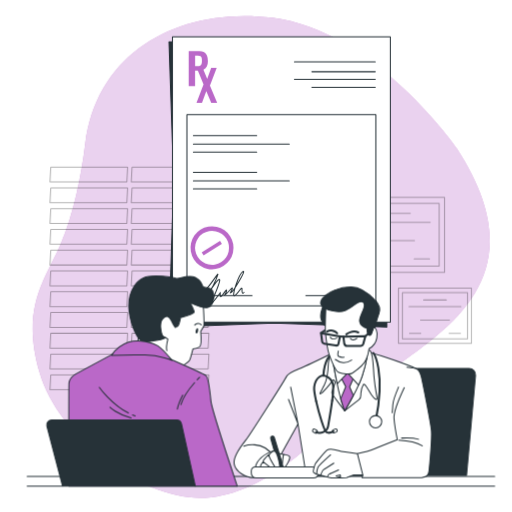
t = 0.00 s
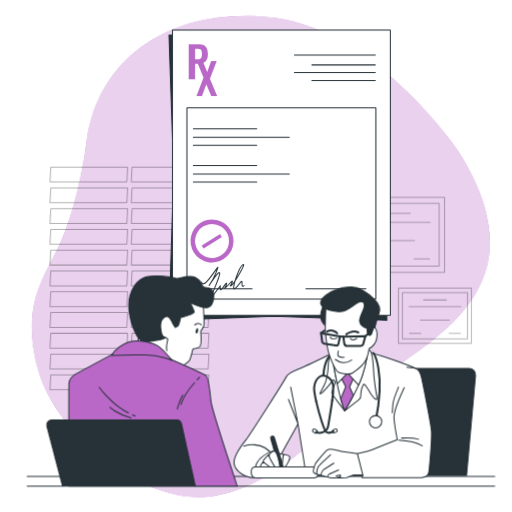
t = 2.00 s
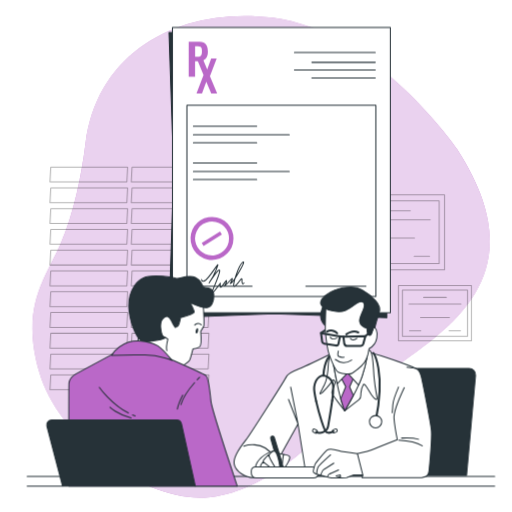
t = 2.75 s
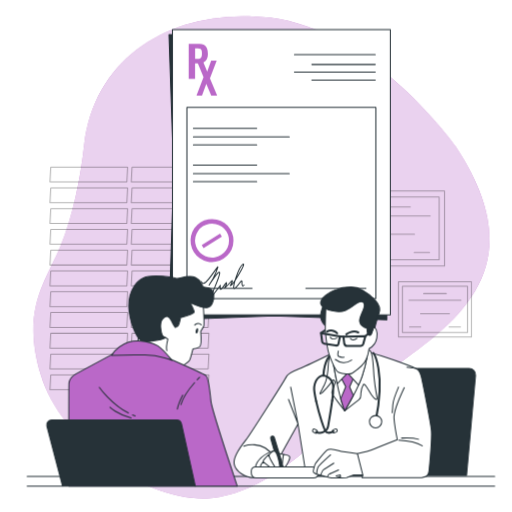
t = 3.88 s
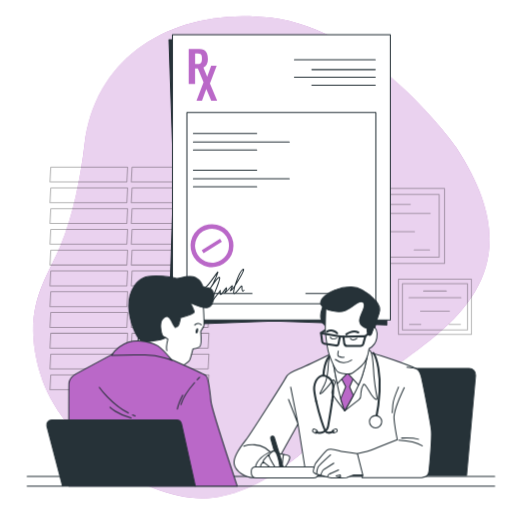
t = 5.38 s
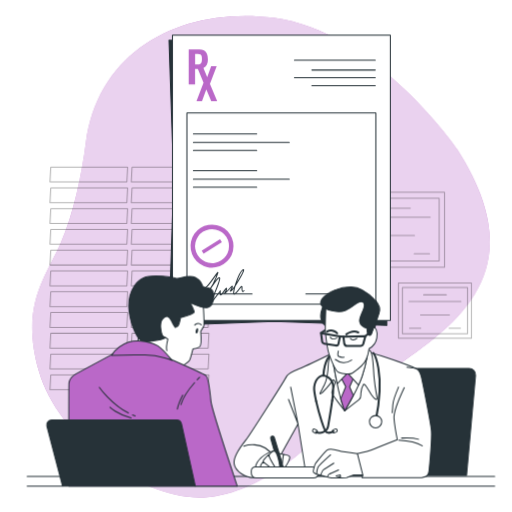
t = 6.50 s

The animated SVG that drew these frames (rendered in a browser with its animation timeline set to each time). Animation: 2 CSS @keyframes rules; one cycle of 8.00 s, repeats indefinitely.

<svg class="animated" id="freepik_stories-medical-prescription" xmlns="http://www.w3.org/2000/svg" viewBox="0 0 500 500" version="1.1" xmlns:xlink="http://www.w3.org/1999/xlink" xmlns:svgjs="http://svgjs.com/svgjs"><style>svg#freepik_stories-medical-prescription:not(.animated) .animable {opacity: 0;}svg#freepik_stories-medical-prescription.animated #freepik--background-simple--inject-44 {animation: 6s Infinite  linear wind;animation-delay: 0s;}svg#freepik_stories-medical-prescription.animated #freepik--Diplomas--inject-44 {animation: 6s Infinite  linear floating;animation-delay: 2s;}svg#freepik_stories-medical-prescription.animated #freepik--Document--inject-44 {animation: 6s Infinite  linear floating;animation-delay: 0s;}            @keyframes wind {                0% {                    transform: rotate( 0deg );                }                25% {                    transform: rotate( 1deg );                }                75% {                    transform: rotate( -1deg );                }            }                    @keyframes floating {                0% {                    opacity: 1;                    transform: translateY(0px);                }                50% {                    transform: translateY(-10px);                }                100% {                    opacity: 1;                    transform: translateY(0px);                }            }        </style><g id="freepik--background-simple--inject-44" class="animable" style="transform-origin: 255.072px 250.894px;"><path d="M446.33,145.29s-80.4-115.75-180.78-128C176.94,6.41,94.69,48.79,83.24,140.35,79.16,173,71.9,209.07,59,238.83,44.53,272.21,19.84,300,38.75,364.17s98.77,122.12,156.82,122,112.58-52.89,157.57-100.88S541.4,292.17,446.33,145.29Z" style="fill: rgb(186, 104, 200); transform-origin: 255.072px 250.894px;" id="ellf2d6cegpf" class="animable"></path><g id="el1n3kzv18u22"><path d="M446.33,145.29s-80.4-115.75-180.78-128C176.94,6.41,94.69,48.79,83.24,140.35,79.16,173,71.9,209.07,59,238.83,44.53,272.21,19.84,300,38.75,364.17s98.77,122.12,156.82,122,112.58-52.89,157.57-100.88S541.4,292.17,446.33,145.29Z" style="fill: rgb(255, 255, 255); opacity: 0.7; transform-origin: 255.072px 250.894px;" class="animable"></path></g></g><g id="freepik--Window--inject-44" class="animable" style="transform-origin: 126.415px 271.84px;"><g id="elpktk0ps79vi"><g style="opacity: 0.3; transform-origin: 126.415px 271.84px;" class="animable"><polygon points="123.88 177.63 48.81 177.63 49.57 163.14 124.64 163.14 123.88 177.63" style="fill: none; stroke: rgb(0, 0, 0); stroke-linecap: round; stroke-linejoin: round; transform-origin: 86.725px 170.385px;" id="elcqt4u03nn6o" class="animable"></polygon><polygon points="123.88 197.92 48.81 197.92 49.57 183.43 124.64 183.43 123.88 197.92" style="fill: none; stroke: rgb(0, 0, 0); stroke-linecap: round; stroke-linejoin: round; transform-origin: 86.725px 190.675px;" id="el0no2dq3e1oo" class="animable"></polygon><polygon points="123.88 218.21 48.81 218.21 49.57 203.72 124.64 203.72 123.88 218.21" style="fill: none; stroke: rgb(0, 0, 0); stroke-linecap: round; stroke-linejoin: round; transform-origin: 86.725px 210.965px;" id="eljo1fj1ewbdq" class="animable"></polygon><polygon points="123.88 238.5 48.81 238.5 49.57 224.01 124.64 224.01 123.88 238.5" style="fill: none; stroke: rgb(0, 0, 0); stroke-linecap: round; stroke-linejoin: round; transform-origin: 86.725px 231.255px;" id="elbw4rzh8357" class="animable"></polygon><polygon points="123.88 258.8 48.81 258.8 49.57 244.3 124.64 244.3 123.88 258.8" style="fill: none; stroke: rgb(0, 0, 0); stroke-linecap: round; stroke-linejoin: round; transform-origin: 86.725px 251.55px;" id="elten3222pdo8" class="animable"></polygon><polygon points="123.88 279.09 48.81 279.09 49.57 264.59 124.64 264.59 123.88 279.09" style="fill: none; stroke: rgb(0, 0, 0); stroke-linecap: round; stroke-linejoin: round; transform-origin: 86.725px 271.84px;" id="eloxkx9eh0t59" class="animable"></polygon><polygon points="123.88 299.38 48.81 299.38 49.57 284.88 124.64 284.88 123.88 299.38" style="fill: none; stroke: rgb(0, 0, 0); stroke-linecap: round; stroke-linejoin: round; transform-origin: 86.725px 292.13px;" id="elwxuhhse4c1" class="animable"></polygon><polygon points="123.88 319.67 48.81 319.67 49.57 305.17 124.64 305.17 123.88 319.67" style="fill: none; stroke: rgb(0, 0, 0); stroke-linecap: round; stroke-linejoin: round; transform-origin: 86.725px 312.42px;" id="elgrlfxdzx4hf" class="animable"></polygon><polygon points="123.88 339.96 48.81 339.96 49.57 325.46 124.64 325.46 123.88 339.96" style="fill: none; stroke: rgb(0, 0, 0); stroke-linecap: round; stroke-linejoin: round; transform-origin: 86.725px 332.71px;" id="eltgmllxyio3n" class="animable"></polygon><polygon points="123.88 360.25 48.81 360.25 49.57 345.75 124.64 345.75 123.88 360.25" style="fill: none; stroke: rgb(0, 0, 0); stroke-linecap: round; stroke-linejoin: round; transform-origin: 86.725px 353px;" id="el0s87sf5r14j" class="animable"></polygon><polygon points="123.88 380.54 48.81 380.54 49.57 366.05 124.64 366.05 123.88 380.54" style="fill: none; stroke: rgb(0, 0, 0); stroke-linecap: round; stroke-linejoin: round; transform-origin: 86.725px 373.295px;" id="el2ulhpw3z4bk" class="animable"></polygon><polygon points="203.26 177.63 128.19 177.63 128.95 163.14 204.02 163.14 203.26 177.63" style="fill: none; stroke: rgb(0, 0, 0); stroke-linecap: round; stroke-linejoin: round; transform-origin: 166.105px 170.385px;" id="eljitunztnpy9" class="animable"></polygon><polygon points="203.26 197.92 128.19 197.92 128.95 183.43 204.02 183.43 203.26 197.92" style="fill: none; stroke: rgb(0, 0, 0); stroke-linecap: round; stroke-linejoin: round; transform-origin: 166.105px 190.675px;" id="els5yt0fi547m" class="animable"></polygon><polygon points="203.26 218.21 128.19 218.21 128.95 203.72 204.02 203.72 203.26 218.21" style="fill: none; stroke: rgb(0, 0, 0); stroke-linecap: round; stroke-linejoin: round; transform-origin: 166.105px 210.965px;" id="el2h9pybtbi0v" class="animable"></polygon><polygon points="203.26 238.5 128.19 238.5 128.95 224.01 204.02 224.01 203.26 238.5" style="fill: none; stroke: rgb(0, 0, 0); stroke-linecap: round; stroke-linejoin: round; transform-origin: 166.105px 231.255px;" id="ele8lk0zrfd3m" class="animable"></polygon><polygon points="203.26 258.8 128.19 258.8 128.95 244.3 204.02 244.3 203.26 258.8" style="fill: none; stroke: rgb(0, 0, 0); stroke-linecap: round; stroke-linejoin: round; transform-origin: 166.105px 251.55px;" id="el0yu9ezv80sg" class="animable"></polygon><polygon points="203.26 279.09 128.19 279.09 128.95 264.59 204.02 264.59 203.26 279.09" style="fill: none; stroke: rgb(0, 0, 0); stroke-linecap: round; stroke-linejoin: round; transform-origin: 166.105px 271.84px;" id="elotbl5qnlwnl" class="animable"></polygon><polygon points="203.26 299.38 128.19 299.38 128.95 284.88 204.02 284.88 203.26 299.38" style="fill: none; stroke: rgb(0, 0, 0); stroke-linecap: round; stroke-linejoin: round; transform-origin: 166.105px 292.13px;" id="eluooh0ym09ll" class="animable"></polygon><polygon points="203.26 319.67 128.19 319.67 128.95 305.17 204.02 305.17 203.26 319.67" style="fill: none; stroke: rgb(0, 0, 0); stroke-linecap: round; stroke-linejoin: round; transform-origin: 166.105px 312.42px;" id="elpcgtjwtq1o" class="animable"></polygon><polygon points="203.26 339.96 128.19 339.96 128.95 325.46 204.02 325.46 203.26 339.96" style="fill: none; stroke: rgb(0, 0, 0); stroke-linecap: round; stroke-linejoin: round; transform-origin: 166.105px 332.71px;" id="elmfrjpzrr91l" class="animable"></polygon><polygon points="203.26 360.25 128.19 360.25 128.95 345.75 204.02 345.75 203.26 360.25" style="fill: none; stroke: rgb(0, 0, 0); stroke-linecap: round; stroke-linejoin: round; transform-origin: 166.105px 353px;" id="el67rupa2om9p" class="animable"></polygon><polygon points="203.26 380.54 128.19 380.54 128.95 366.05 204.02 366.05 203.26 380.54" style="fill: none; stroke: rgb(0, 0, 0); stroke-linecap: round; stroke-linejoin: round; transform-origin: 166.105px 373.295px;" id="eluiwgkujuyg" class="animable"></polygon></g></g></g><g id="freepik--Diplomas--inject-44" class="animable" style="transform-origin: 398.795px 263.995px;"><g id="elofx5vicyslf"><g style="opacity: 0.3; transform-origin: 385.64px 229.285px;" class="animable"><rect x="337.19" y="192.63" width="96.9" height="73.31" style="fill: none; stroke: rgb(0, 0, 0); stroke-linecap: round; stroke-linejoin: round; transform-origin: 385.64px 229.285px;" id="el66veujr1swv" class="animable"></rect><rect x="342.44" y="198.69" width="86.38" height="61.2" style="fill: none; stroke: rgb(0, 0, 0); stroke-linecap: round; stroke-linejoin: round; transform-origin: 385.63px 229.29px;" id="el0typwielhpt" class="animable"></rect><line x1="370.61" y1="208.33" x2="400.66" y2="208.33" style="fill: none; stroke: rgb(0, 0, 0); stroke-linecap: round; stroke-linejoin: round; transform-origin: 385.635px 208.33px;" id="el59k3aitqr39" class="animable"></line><line x1="351.15" y1="217.21" x2="420.12" y2="217.21" style="fill: none; stroke: rgb(0, 0, 0); stroke-linecap: round; stroke-linejoin: round; transform-origin: 385.635px 217.21px;" id="elm7env47m6y" class="animable"></line><line x1="366.52" y1="234.96" x2="404.75" y2="234.96" style="fill: none; stroke: rgb(0, 0, 0); stroke-linecap: round; stroke-linejoin: round; transform-origin: 385.635px 234.96px;" id="el3tt3kdqcqfl" class="animable"></line><line x1="351.83" y1="252.72" x2="366.86" y2="252.72" style="fill: none; stroke: rgb(0, 0, 0); stroke-linecap: round; stroke-linejoin: round; transform-origin: 359.345px 252.72px;" id="elocgbrrnh8da" class="animable"></line><line x1="404.41" y1="252.72" x2="419.43" y2="252.72" style="fill: none; stroke: rgb(0, 0, 0); stroke-linecap: round; stroke-linejoin: round; transform-origin: 411.92px 252.72px;" id="elcndw1d1dpxe" class="animable"></line></g></g><g id="ely4l4nyge47n"><g style="opacity: 0.3; transform-origin: 424.74px 308.38px;" class="animable"><rect x="389.08" y="281.4" width="71.32" height="53.96" style="fill: none; stroke: rgb(0, 0, 0); stroke-linecap: round; stroke-linejoin: round; transform-origin: 424.74px 308.38px;" id="elpxdnyn60vzs" class="animable"></rect><rect x="392.95" y="285.86" width="63.58" height="45.05" style="fill: none; stroke: rgb(0, 0, 0); stroke-linecap: round; stroke-linejoin: round; transform-origin: 424.74px 308.385px;" id="elecwl0cwg1el" class="animable"></rect><line x1="413.69" y1="292.96" x2="435.8" y2="292.96" style="fill: none; stroke: rgb(0, 0, 0); stroke-linecap: round; stroke-linejoin: round; transform-origin: 424.745px 292.96px;" id="elnq2o484j8ep" class="animable"></line><line x1="399.36" y1="299.49" x2="450.13" y2="299.49" style="fill: none; stroke: rgb(0, 0, 0); stroke-linecap: round; stroke-linejoin: round; transform-origin: 424.745px 299.49px;" id="eli4a6x6zfew" class="animable"></line><line x1="410.67" y1="312.56" x2="438.82" y2="312.56" style="fill: none; stroke: rgb(0, 0, 0); stroke-linecap: round; stroke-linejoin: round; transform-origin: 424.745px 312.56px;" id="elwq5zpk5ilsj" class="animable"></line><line x1="399.86" y1="325.63" x2="410.92" y2="325.63" style="fill: none; stroke: rgb(0, 0, 0); stroke-linecap: round; stroke-linejoin: round; transform-origin: 405.39px 325.63px;" id="el78awd2icz3q" class="animable"></line><line x1="438.56" y1="325.63" x2="449.62" y2="325.63" style="fill: none; stroke: rgb(0, 0, 0); stroke-linecap: round; stroke-linejoin: round; transform-origin: 444.09px 325.63px;" id="el2435w11lj66" class="animable"></line></g></g></g><g id="freepik--Document--inject-44" class="animable" style="transform-origin: 273.1px 177.67px;"><path d="M377.78,319.36l-103.53-3.6q-6.4-.22-12.8,0L165,319.36l4.28-135.42q.24-7.69,0-15.4L165,40.76H377.78Z" style="fill: rgb(38, 50, 56); stroke: rgb(38, 50, 56); stroke-linecap: round; stroke-linejoin: round; transform-origin: 271.39px 180.06px;" id="elfq4cj9ayonr" class="animable"></path><rect x="168.42" y="35.98" width="212.78" height="278.6" style="fill: rgb(255, 255, 255); stroke: rgb(38, 50, 56); stroke-linecap: round; stroke-linejoin: round; transform-origin: 274.81px 175.28px;" id="el301u16pewp3" class="animable"></rect><rect x="182.56" y="111.91" width="184.49" height="186.76" style="fill: rgb(255, 255, 255); stroke: rgb(38, 50, 56); stroke-linecap: round; stroke-linejoin: round; transform-origin: 274.805px 205.29px;" id="elrcfv4nounf8" class="animable"></rect><path d="M184.29,84V49.85h10a9.68,9.68,0,0,1,5,1.14,6.78,6.78,0,0,1,2.83,3.31,13.65,13.65,0,0,1,.9,5.25,11,11,0,0,1-1.14,5.37,6.77,6.77,0,0,1-3.18,3,11.56,11.56,0,0,1-4.83.93h-3.37V84Zm6.24-19.56h2.36a5.91,5.91,0,0,0,2.64-.49,2.54,2.54,0,0,0,1.3-1.56,9.39,9.39,0,0,0,.36-2.89,13.69,13.69,0,0,0-.27-3,2.62,2.62,0,0,0-1.18-1.71,5.75,5.75,0,0,0-2.85-.55h-2.36Z" style="fill: rgb(186, 104, 200); transform-origin: 193.66px 66.9203px;" id="el98xl6bg99ws" class="animable"></path><path d="M191.88,100.47l6.87-18.12-6.66-16h5.82l4.42,10.58,3.88-10.58h5.4L205,83.53l7.08,16.94H206.3L201.45,89l-4.22,11.46Z" style="fill: rgb(186, 104, 200); transform-origin: 201.98px 83.41px;" id="elrd3cl7t822" class="animable"></path><line x1="287.57" y1="60.38" x2="366.44" y2="60.38" style="fill: none; stroke: rgb(38, 50, 56); stroke-linecap: round; stroke-linejoin: round; transform-origin: 327.005px 60.38px;" id="elagxl4pgqwb" class="animable"></line><line x1="287.57" y1="77.4" x2="366.44" y2="77.4" style="fill: none; stroke: rgb(38, 50, 56); stroke-linecap: round; stroke-linejoin: round; transform-origin: 327.005px 77.4px;" id="elatieb91ji9" class="animable"></line><line x1="304.6" y1="70.03" x2="366.44" y2="70.03" style="fill: none; stroke: rgb(38, 50, 56); stroke-linecap: round; stroke-linejoin: round; transform-origin: 335.52px 70.03px;" id="elh45zyu2lim5" class="animable"></line><line x1="304.6" y1="85.35" x2="366.44" y2="85.35" style="fill: none; stroke: rgb(38, 50, 56); stroke-linecap: round; stroke-linejoin: round; transform-origin: 335.52px 85.35px;" id="el2vpl810ua99" class="animable"></line><line x1="188.84" y1="132.44" x2="250.69" y2="132.44" style="fill: none; stroke: rgb(38, 50, 56); stroke-linecap: round; stroke-linejoin: round; transform-origin: 219.765px 132.44px;" id="eluf4qq68024" class="animable"></line><line x1="188.84" y1="148.59" x2="250.69" y2="148.59" style="fill: none; stroke: rgb(38, 50, 56); stroke-linecap: round; stroke-linejoin: round; transform-origin: 219.765px 148.59px;" id="el4wgpbuizy24" class="animable"></line><line x1="188.84" y1="140.79" x2="282.47" y2="140.79" style="fill: none; stroke: rgb(38, 50, 56); stroke-linecap: round; stroke-linejoin: round; transform-origin: 235.655px 140.79px;" id="el8xyhkhkf3zs" class="animable"></line><line x1="188.84" y1="168.27" x2="250.69" y2="168.27" style="fill: none; stroke: rgb(38, 50, 56); stroke-linecap: round; stroke-linejoin: round; transform-origin: 219.765px 168.27px;" id="eltspvs9nhivl" class="animable"></line><line x1="188.84" y1="184.42" x2="250.69" y2="184.42" style="fill: none; stroke: rgb(38, 50, 56); stroke-linecap: round; stroke-linejoin: round; transform-origin: 219.765px 184.42px;" id="elm3gt8tvu6e" class="animable"></line><line x1="188.84" y1="176.62" x2="282.47" y2="176.62" style="fill: none; stroke: rgb(38, 50, 56); stroke-linecap: round; stroke-linejoin: round; transform-origin: 235.655px 176.62px;" id="el9vfrcz6kozn" class="animable"></line><line x1="187.52" y1="288.6" x2="246.15" y2="288.6" style="fill: none; stroke: rgb(38, 50, 56); stroke-linecap: round; stroke-linejoin: round; transform-origin: 216.835px 288.6px;" id="ely2w07l8necd" class="animable"></line><line x1="298.7" y1="288.6" x2="357.33" y2="288.6" style="fill: none; stroke: rgb(38, 50, 56); stroke-linecap: round; stroke-linejoin: round; transform-origin: 328.015px 288.6px;" id="elfg8w92shw7n" class="animable"></line><path d="M195.79,224.23a21,21,0,1,0,29,6.51A21,21,0,0,0,195.79,224.23ZM215.94,256a16.59,16.59,0,1,1,5.13-22.9A16.59,16.59,0,0,1,215.94,256Z" style="fill: rgb(186, 104, 200); transform-origin: 207.04px 241.962px;" id="elv2nmmh2sq" class="animable"></path><g id="elmk4apm7qizm"><rect x="196.24" y="240.54" width="21.17" height="3.41" style="fill: rgb(186, 104, 200); transform-origin: 206.825px 242.245px; transform: rotate(-32.36deg);" class="animable"></rect></g><path d="M196.91,282s.29,6.66,9-5.22,7.54-11,5.22-4.34a58.76,58.76,0,0,1-7,13s10.44-16.52,10.44-11.89-9.86,24.35-7.83,22.61,8.41-10.43,8.41-10.43-.87,5.79,1.44,3.18,4.93-7.82,4.64-4.92-4.06,6.37-.29,2.9,6.67-7.83,5.8-4.64-3.19,4.35-.87,3.19,15.36-22.9,11.3-20.29-11.59,25.21-8.11,23.47,7.53-10.43,7.24-6.08.87,4.35,2,2.9" style="fill: none; stroke: rgb(38, 50, 56); stroke-linecap: round; stroke-linejoin: round; transform-origin: 217.605px 280.6px;" id="elw8ofbeojky" class="animable"></path></g><g id="freepik--Table--inject-44" class="animable" style="transform-origin: 254.82px 470.03px;"><line x1="483.09" y1="465.25" x2="26.55" y2="465.25" style="fill: none; stroke: rgb(38, 50, 56); stroke-linecap: round; stroke-linejoin: round; transform-origin: 254.82px 465.25px;" id="eled7ng9afog" class="animable"></line><line x1="483.09" y1="474.81" x2="26.55" y2="474.81" style="fill: none; stroke: rgb(38, 50, 56); stroke-linecap: round; stroke-linejoin: round; transform-origin: 254.82px 474.81px;" id="el7wlg5byhex" class="animable"></line></g><g id="freepik--character-2--inject-44" class="animable" style="transform-origin: 346.485px 373.555px;"><path d="M458.08,359.8h-96.8a6.35,6.35,0,0,0-6.29,5.44l-14.48,99H455.62l8.79-97.54A6.35,6.35,0,0,0,458.08,359.8Z" style="fill: rgb(38, 50, 56); stroke: rgb(38, 50, 56); stroke-linecap: round; stroke-linejoin: round; transform-origin: 402.472px 412.02px;" id="elzg989lq5ruk" class="animable"></path><path d="M327,343.64s-26.19,13-35.18,16.59-11.2,5.2-12,7.4-35.78,57.17-39.77,62.17-12.6,15.79-11.4,23.18,10.8,13.8,20,13.6,15-2,16-4.6,26.39-48,26.39-48l8,50.57H401.19s8-69.16,8-79.36,2-22.19-2.2-24.79-21.59-8.59-34.39-12.79-16.79-5-19.78-5S327,343.64,327,343.64Z" style="fill: rgb(255, 255, 255); stroke: rgb(38, 50, 56); stroke-linecap: round; stroke-linejoin: round; transform-origin: 319.101px 404.597px;" id="elb691w32b6he" class="animable"></path><path d="M324.23,344s-3.4,6.4-3.6,11.6-1,14.79-4,20.59-5.2,9-3.6,8.39,10.79-10.79,11.79-13,2.6,2,2.6,2-3,8.59-3.4,9.79,12.59,17.79,12.59,17.79,11.2-8.79,13.8-10.79,1.8-3.6,2-6.2,1-6.39,2.39-8.59S360.21,382,363,386s5.6,5.4,5.2,2.4-1.8-8.8-2.8-19-.8-22.39-3.4-26.19-16.24-4.55-25.19-5.19A13.22,13.22,0,0,0,324.23,344Z" style="fill: rgb(255, 255, 255); stroke: rgb(38, 50, 56); stroke-linecap: round; stroke-linejoin: round; transform-origin: 340.365px 369.549px;" id="elnbd7qsq298o" class="animable"></path><polyline points="283.85 378.05 291.05 414.01 281.75 390.1" style="fill: none; stroke: rgb(38, 50, 56); stroke-linecap: round; stroke-linejoin: round; transform-origin: 286.4px 396.03px;" id="ely70w1kq9wc" class="animable"></polyline><path d="M325.23,353.64s2.8,15.59,5.4,27.58a123,123,0,0,0,6,20s13.2-22.19,17-33.78a133.83,133.83,0,0,0,5-19.59H325.23Z" style="fill: none; stroke: rgb(38, 50, 56); stroke-linecap: round; stroke-linejoin: round; transform-origin: 341.93px 374.535px;" id="elf8bg4ymgp0n" class="animable"></path><path d="M339.82,359l-7.19,9,5,9.6-4.92,11.91a108.59,108.59,0,0,0,3.92,11.67s4.12-6.92,8.41-15l-3.61-8.33,4.4-10Z" style="fill: rgb(186, 104, 200); stroke: rgb(38, 50, 56); stroke-linecap: round; stroke-linejoin: round; transform-origin: 339.23px 380.09px;" id="ellsllvkc28y9" class="animable"></path><path d="M325.23,347.84v5.8s1.93,10.76,4.07,21.27l10.12-10.68,10.67,11.82a84.2,84.2,0,0,0,3.53-8.62,133.83,133.83,0,0,0,5-19.59Z" style="fill: rgb(255, 255, 255); stroke: rgb(38, 50, 56); stroke-linecap: round; stroke-linejoin: round; transform-origin: 341.925px 361.945px;" id="el5hqk7av2hoe" class="animable"></path><path d="M238.08,435.72s18.67-6.82,28.74,9.77" style="fill: none; stroke: rgb(38, 50, 56); stroke-linecap: round; stroke-linejoin: round; transform-origin: 252.45px 439.911px;" id="el7uxlogub962" class="animable"></path><path d="M267.15,440.37s-10.43,2.36-16,11.25,5.76,9.88,8.89,9.88,6.09-2.1,6.26-3.19,4.27-11.63,4.11-14.09A4,4,0,0,0,267.15,440.37Z" style="fill: rgb(255, 255, 255); stroke: rgb(38, 50, 56); stroke-linecap: round; stroke-linejoin: round; transform-origin: 260.024px 450.935px;" id="el0ff5r93onuw6" class="animable"></path><path d="M262.35,444.05s-5.77,5-5.38,7,8.95,9.7,10.6,8.59a2.54,2.54,0,0,0,1.11-3.42C268.21,455.47,262.35,444.05,262.35,444.05Z" style="fill: rgb(255, 255, 255); stroke: rgb(38, 50, 56); stroke-linecap: round; stroke-linejoin: round; transform-origin: 262.955px 451.899px;" id="el5ww80oiifee" class="animable"></path><path d="M257,451s-3.39,3.61-2.28,5.26,8.86,5.86,10.87,4.59.71-2.57.71-2.57Z" style="fill: rgb(255, 255, 255); stroke: rgb(38, 50, 56); stroke-linecap: round; stroke-linejoin: round; transform-origin: 260.605px 456.043px;" id="eld7s1y94jw1" class="animable"></path><polygon points="276.86 443.86 269.92 442.66 271.55 452.65 278.64 452.87 276.86 443.86" style="fill: rgb(255, 255, 255); stroke: rgb(38, 50, 56); stroke-linecap: round; stroke-linejoin: round; transform-origin: 274.28px 447.765px;" id="elwjc83cw4jl" class="animable"></polygon><path d="M264.37,428.15l8.13,28.49,3.95,3.59v-5.07l-8.6-28a1.8,1.8,0,0,0-2.32-1.18h0A1.81,1.81,0,0,0,264.37,428.15Z" style="fill: rgb(38, 50, 56); stroke: rgb(38, 50, 56); stroke-linecap: round; stroke-linejoin: round; transform-origin: 270.38px 443.054px;" id="elp7dqcp6lnoh" class="animable"></path><path d="M267.15,440.37s-4.8,2.81-4.32,4.94,5.66,12.09,7.53,12.22,3-1,2.73-3.16-2-10-3.17-11.71S268.62,440.27,267.15,440.37Z" style="fill: rgb(255, 255, 255); stroke: rgb(38, 50, 56); stroke-linecap: round; stroke-linejoin: round; transform-origin: 267.963px 448.95px;" id="elis9ja26tmxg" class="animable"></path><path d="M276.86,443.86s5.11.64,6,2.2-2.68,7.78-3.82,9.2-3.18,1.36-3.24-2.24A54.93,54.93,0,0,1,276.86,443.86Z" style="fill: rgb(255, 255, 255); stroke: rgb(38, 50, 56); stroke-linecap: round; stroke-linejoin: round; transform-origin: 279.4px 449.992px;" id="elbuwm3itt8it" class="animable"></path><path d="M249.22,455.89h56.07a5.92,5.92,0,0,1,5.91,5.91h0a5,5,0,0,1-5,5H250a4.6,4.6,0,0,1-4.6-4.6V459.7A3.81,3.81,0,0,1,249.22,455.89Z" style="fill: rgb(255, 255, 255); stroke: rgb(38, 50, 56); stroke-linecap: round; stroke-linejoin: round; transform-origin: 278.3px 461.345px;" id="ellx9v5u7hhae" class="animable"></path><path d="M349,443s-14.59-1.6-18.19-2.8-9.4-2.2-11.4-.6-11.79,13-12,14.39-2.2,6-1.2,7.2a7.25,7.25,0,0,0,3,1.8s13,3.6,14.39,3.8,14.79-.4,14.79-.4l7-2.6,9.79-.2s.2,3.2.4-4.6S349,443,349,443Z" style="fill: rgb(255, 255, 255); stroke: rgb(38, 50, 56); stroke-linecap: round; stroke-linejoin: round; transform-origin: 330.757px 452.801px;" id="eluggoy7g43w" class="animable"></path><path d="M309.24,463s.2-4.6,1.2-6.6,12.39-12.19,12.39-12.19" style="fill: none; stroke: rgb(38, 50, 56); stroke-linecap: round; stroke-linejoin: round; transform-origin: 316.035px 453.605px;" id="elv3r8i4rx4f" class="animable"></path><path d="M313,464.18s2-5,2.8-5.4,10.19-6.4,10.19-6.4" style="fill: none; stroke: rgb(38, 50, 56); stroke-linecap: round; stroke-linejoin: round; transform-origin: 319.495px 458.28px;" id="elzv0jwqym19" class="animable"></path><path d="M319.83,465.58s.4-2,1.4-2.4,9.4-4.2,9.4-4.2" style="fill: none; stroke: rgb(38, 50, 56); stroke-linecap: round; stroke-linejoin: round; transform-origin: 325.23px 462.28px;" id="el5yy9096dgax" class="animable"></path><polyline points="328.83 466.58 332.63 465.58 332.23 463.78 328.23 464.78" style="fill: none; stroke: rgb(38, 50, 56); stroke-linecap: round; stroke-linejoin: round; transform-origin: 330.43px 465.18px;" id="elab2tqkhtd1d" class="animable"></polyline><path d="M394.79,378.62s-10.59,22.19-10,30S388,429.4,388,429.4s-16.79,6.59-22.59,9S349,443,349,443l5.39,21.19-.79,2.2h58.16s4.4-.8,5.2-1.8,1.6-1.4,2-4.6,3-31.18,2.4-39-8.8-48.37-9.8-52.57-2.79-7-4.59-8-9.6-1.79-9.6-1.79" style="fill: rgb(255, 255, 255); stroke: rgb(38, 50, 56); stroke-linecap: round; stroke-linejoin: round; transform-origin: 385.225px 412.51px;" id="elo9vm4uox55a" class="animable"></path><path d="M389.4,429.8s15.39.8,23,5.59" style="fill: none; stroke: rgb(38, 50, 56); stroke-linecap: round; stroke-linejoin: round; transform-origin: 400.9px 432.595px;" id="el5rgassnxocc" class="animable"></path><path d="M392.19,427.8s10.8-.6,16.6,1.2" style="fill: none; stroke: rgb(38, 50, 56); stroke-linecap: round; stroke-linejoin: round; transform-origin: 400.49px 428.352px;" id="eleazp5k1ckaq" class="animable"></path><path d="M389.2,378s-5.4,12.6-5.6,17.4S383,403,383,403" style="fill: none; stroke: rgb(38, 50, 56); stroke-linecap: round; stroke-linejoin: round; transform-origin: 386.1px 390.5px;" id="elkv9epjri7l" class="animable"></path><path d="M364.61,344.64S376.8,362,367,410.41" style="fill: none; stroke: rgb(38, 50, 56); stroke-linecap: round; stroke-linejoin: round; stroke-width: 2px; transform-origin: 367.711px 377.525px;" id="elr51g7eureb" class="animable"></path><path d="M372.8,411.81a6,6,0,1,0-6,6A6,6,0,0,0,372.8,411.81Z" style="fill: rgb(255, 255, 255); stroke: rgb(38, 50, 56); stroke-linecap: round; stroke-linejoin: round; transform-origin: 366.8px 411.81px;" id="elxtvf4l3ak0c" class="animable"></path><path d="M323,346.44s-6.19,4-7.19,20.19" style="fill: none; stroke: rgb(38, 50, 56); stroke-linecap: round; stroke-linejoin: round; stroke-width: 2px; transform-origin: 319.405px 356.535px;" id="elvh0rk1azto" class="animable"></path><path d="M324.41,391.16c-1.51,10.92-3.57,22.65-4,25.22-1,5.5-7.53,7.42-11.73,5.62" style="fill: none; stroke: rgb(38, 50, 56); stroke-linecap: round; stroke-linejoin: round; stroke-width: 2px; transform-origin: 316.545px 406.908px;" id="elbf15ikp56at" class="animable"></path><path d="M308.75,391.88c-1.37-6.12-2.21-11.43-1.91-13.86,1.4-11.19,9-11.39,9-11.39s9,1.2,9.59,10.8a79.93,79.93,0,0,1-1,13.73" style="fill: none; stroke: rgb(38, 50, 56); stroke-linecap: round; stroke-linejoin: round; stroke-width: 2px; transform-origin: 316.108px 379.255px;" id="el9tskpiy34y" class="animable"></path><path d="M325.63,421.2s-4.2,2.4-7,.8c-1.89-1.08-7-17.36-9.88-30.12" style="fill: none; stroke: rgb(38, 50, 56); stroke-linecap: round; stroke-linejoin: round; stroke-width: 2px; transform-origin: 317.19px 407.215px;" id="elgzm4aqxpnhi" class="animable"></path><g id="el3c14hi8mm21"><rect x="324.44" y="419.24" width="4.94" height="3.19" rx="1.57" style="fill: none; stroke: rgb(38, 50, 56); stroke-linecap: round; stroke-linejoin: round; transform-origin: 326.91px 420.835px; transform: rotate(-23.32deg);" class="animable"></rect></g><g id="el7ykkrb2zqth"><rect x="305.1" y="419.43" width="4.94" height="3.19" rx="1.57" style="fill: none; stroke: rgb(38, 50, 56); stroke-linecap: round; stroke-linejoin: round; transform-origin: 307.57px 421.025px; transform: rotate(30.99deg);" class="animable"></rect></g><path d="M315.84,298.07s-3.2,7.59-2.6,12.39,7,10,7,10,2.2-21.39,2.2-22.19S318.43,295.67,315.84,298.07Z" style="fill: rgb(38, 50, 56); stroke: rgb(38, 50, 56); stroke-linecap: round; stroke-linejoin: round; transform-origin: 317.803px 308.664px;" id="elrsfojqulcwn" class="animable"></path><line x1="313.54" y1="325.26" x2="317.79" y2="322.29" style="fill: none; stroke: rgb(38, 50, 56); stroke-linecap: round; stroke-linejoin: round; stroke-width: 2px; transform-origin: 315.665px 323.775px;" id="el9uug18b4red" class="animable"></line><path d="M318.23,299.47s-.8,21.19-.4,25.18,2,16.79,3.4,20.79,6,16.79,9.6,18.19,10.79,2.4,13.19.8,11.19-7.59,13.59-13.39a39.31,39.31,0,0,0,2.8-10.59,14.73,14.73,0,0,0,7.6-10.6c1.2-7.6-2-9.79-2-9.79l.2-13.2s-2.2-9.19-8-14.19-12.59-5.4-19.59-1.6S318.23,299.47,318.23,299.47Z" style="fill: rgb(255, 255, 255); stroke: rgb(38, 50, 56); stroke-linecap: round; stroke-linejoin: round; transform-origin: 342.999px 326.889px;" id="el2ygb4fg5ut8" class="animable"></path><path d="M355.81,298.27s.2-5.2-4.79-3.4-6.2,5.2-13.6,8.2-17.19-.4-20.58-2.4-5.8-4.8-1.2-10,15.39-10.39,27-10.39,20.59,9.59,24.39,13.59,4.4,9,3,12.59-4,13.6-4,13.6-1.6-.2-2.2,2.19-.4,5-3,5.2-2.4-6.79-2.4-6.79-6.39-2-7.19-6.6S355.81,302.67,355.81,298.27Z" style="fill: rgb(38, 50, 56); stroke: rgb(38, 50, 56); stroke-linecap: round; stroke-linejoin: round; transform-origin: 341.909px 303.867px;" id="elpwgslh0qete" class="animable"></path><path d="M332,328.52l-18.49-3.26,1.07,8.29a2.42,2.42,0,0,0,2,2.08l11.24,1.77a2.41,2.41,0,0,0,2.75-1.92Z" style="fill: none; stroke: rgb(38, 50, 56); stroke-linecap: round; stroke-linejoin: round; stroke-width: 2px; transform-origin: 322.755px 331.345px;" id="eljdboxeoe0w" class="animable"></path><path d="M335.37,328.87l21.44-.62-2.1,7.76a2.56,2.56,0,0,1-2.54,1.72l-13,.18a2.81,2.81,0,0,1-2.94-2.21Z" style="fill: none; stroke: rgb(38, 50, 56); stroke-linecap: round; stroke-linejoin: round; stroke-width: 2px; transform-origin: 346.09px 333.083px;" id="elrlftbw6bcyo" class="animable"></path><line x1="332.03" y1="328.52" x2="335.37" y2="328.87" style="fill: none; stroke: rgb(38, 50, 56); stroke-linecap: round; stroke-linejoin: round; stroke-width: 2px; transform-origin: 333.7px 328.695px;" id="eluoss19mdxd" class="animable"></line><line x1="356.81" y1="328.25" x2="363.81" y2="322.25" style="fill: rgb(255, 255, 255); stroke: rgb(38, 50, 56); stroke-linecap: round; stroke-linejoin: round; stroke-width: 2px; transform-origin: 360.31px 325.25px;" id="elisu1vbus8oi" class="animable"></line><path d="M338.22,326.45s6-4.59,11.6-1.8" style="fill: none; stroke: rgb(38, 50, 56); stroke-linecap: round; stroke-linejoin: round; stroke-width: 2px; transform-origin: 344.02px 325.1px;" id="elt8oo5quqj8b" class="animable"></path><path d="M329.23,325.45s-4.6-5-9.8-1.6" style="fill: none; stroke: rgb(38, 50, 56); stroke-linecap: round; stroke-linejoin: round; stroke-width: 2px; transform-origin: 324.33px 324.058px;" id="elq9ht5f45nil" class="animable"></path><path d="M330.43,342.84s-1,4.2,0,5a8.83,8.83,0,0,0,5.59,1" style="fill: none; stroke: rgb(38, 50, 56); stroke-linecap: round; stroke-linejoin: round; transform-origin: 333.003px 345.89px;" id="elcm2kri9huub" class="animable"></path><path d="M327.43,351s4,3,7.8,3.2,8.19-2.6,8.19-2.6" style="fill: none; stroke: rgb(38, 50, 56); stroke-linecap: round; stroke-linejoin: round; transform-origin: 335.425px 352.605px;" id="el3z179wucra8" class="animable"></path><path d="M342.22,330.65s2.4,2.8,6.4-.2" style="fill: none; stroke: rgb(38, 50, 56); stroke-linecap: round; stroke-linejoin: round; transform-origin: 345.42px 331.144px;" id="elsasxxadq8d" class="animable"></path><path d="M322.53,329.42s2,3.1,6.36.67" style="fill: none; stroke: rgb(38, 50, 56); stroke-linecap: round; stroke-linejoin: round; transform-origin: 325.71px 330.22px;" id="elmeekehnzwbd" class="animable"></path></g><g id="freepik--character-1--inject-44" class="animable" style="transform-origin: 138.698px 372.128px;"><path d="M198.5,298.25s1.27,19.05.31,20.64L196,323.65s1.27,13.66-1.27,15.24a16.73,16.73,0,0,1-6.35,1.91s-2.54,10.16-3.5,11.43-6.67,5.4-8.57,6-7.94,1-22.23-7.62-19.69-11.43-19.37-16.19,1-10.16,1-10.16,1.59-22.87,4.45-29.85,39.06-10.8,47-8.89S198.5,298.25,198.5,298.25Z" style="fill: rgb(255, 255, 255); stroke: rgb(38, 50, 56); stroke-linecap: round; stroke-linejoin: round; transform-origin: 166.933px 321.768px;" id="el98g4rmp3vwt" class="animable"></path><path d="M161.66,329.68l2.23,1.59s-1.91,7.62-1,11.12" style="fill: none; stroke: rgb(38, 50, 56); stroke-linecap: round; stroke-linejoin: round; transform-origin: 162.775px 336.035px;" id="el6rhkasm30eh" class="animable"></path><path d="M193.41,323.3c-.32,1.46-1.09,2.52-1.71,2.38s-.87-1.42-.54-2.88,1.09-2.52,1.71-2.38S193.74,321.85,193.41,323.3Z" style="fill: rgb(38, 50, 56); transform-origin: 192.285px 323.05px;" id="elxrik96hocng" class="animable"></path><path d="M190.17,317.47s3.46-3.46,6.35-.19" style="fill: none; stroke: rgb(38, 50, 56); stroke-linecap: round; stroke-linejoin: round; transform-origin: 193.345px 316.672px;" id="elwuadm7dzv7s" class="animable"></path><path d="M185.8,295.71s4.12,7.62,3.81,9.21-13.34,5.4-13.34,5.4-1.27,7.62-3.18,8.57l-1.9.95a33.26,33.26,0,0,1-3.81-6.67c-2.22-4.76-5.4-6-8.89-1.27s-.64,15.88,1.27,16.83l1.9.95s-1.59,1.59-7.62,2.55-10.48,2.22-14.92.95-10.8-13.34-13-28.9,4.76-28.89,14-33,30.17-.32,31.75.63,12.39-4.12,18.74-.95,6,6.67,7.62,8.89,9.84-.63,10.48,7.31-2.54,12.7-6.67,13.33S185.8,295.71,185.8,295.71Z" style="fill: rgb(38, 50, 56); stroke: rgb(38, 50, 56); stroke-linecap: round; stroke-linejoin: round; transform-origin: 167.252px 301.561px;" id="elmdxfr5h6bce" class="animable"></path><path d="M110.61,345.56S80.18,361.79,74.38,365s-6.67,6.09-7,9,0,100.85,0,100.85H231.75S206.82,400,206,391.64s-2.6-23.19-4.92-24.93S166,350.48,166,350.48s-7.83-8.4-26.37-8.4S110.61,345.56,110.61,345.56Z" style="fill: rgb(186, 104, 200); stroke: rgb(38, 50, 56); stroke-linecap: round; stroke-linejoin: round; transform-origin: 149.492px 408.465px;" id="elye6tsr3q3h" class="animable"></path><path d="M129.45,405.19c.86.34,1.73.65,2.6.94" style="fill: none; stroke: rgb(38, 50, 56); stroke-linecap: round; stroke-linejoin: round; transform-origin: 130.75px 405.66px;" id="elrgb8dim3dxg" class="animable"></path><path d="M97,378.31s12,16.74,28.39,25" style="fill: none; stroke: rgb(38, 50, 56); stroke-linecap: round; stroke-linejoin: round; transform-origin: 111.195px 390.81px;" id="elijd0n4kya6" class="animable"></path><path d="M107.42,397.72s6.66,6.67,20.57,10.44" style="fill: none; stroke: rgb(38, 50, 56); stroke-linecap: round; stroke-linejoin: round; transform-origin: 117.705px 402.94px;" id="elxk2v0q96ck" class="animable"></path><path d="M190,373.7c-4.63,5.26-11.15,13.67-13.31,21.41" style="fill: none; stroke: rgb(38, 50, 56); stroke-linecap: round; stroke-linejoin: round; transform-origin: 183.345px 384.405px;" id="elm20h7xudgf" class="animable"></path><path d="M194.94,368.45s-.92.89-2.36,2.42" style="fill: none; stroke: rgb(38, 50, 56); stroke-linecap: round; stroke-linejoin: round; transform-origin: 193.76px 369.66px;" id="elj6m3hgty8y" class="animable"></path><path d="M178.42,385.84s-4.35,8.4-5.21,13.62" style="fill: none; stroke: rgb(38, 50, 56); stroke-linecap: round; stroke-linejoin: round; transform-origin: 175.815px 392.65px;" id="elwc7gqrjejb" class="animable"></path><path d="M108.87,347s16.81-.58,32.75-.29S168,351.93,168,351.93s-9.57-11.59-13.91-14.2-17.68-7-28.69-3.48A31.94,31.94,0,0,0,108.87,347Z" style="fill: rgb(186, 104, 200); stroke: rgb(38, 50, 56); stroke-linecap: round; stroke-linejoin: round; transform-origin: 138.435px 342.434px;" id="elihhm5g1ycmm" class="animable"></path><path d="M61.07,474.74,45.75,416a4.9,4.9,0,0,1,4.8-5.9H172.44a4.92,4.92,0,0,1,4.8,3.86l13.53,60.84" style="fill: rgb(38, 50, 56); stroke: rgb(38, 50, 56); stroke-linecap: round; stroke-linejoin: round; transform-origin: 118.208px 442.45px;" id="el04usdkotbr24" class="animable"></path></g><defs>     <filter id="active" height="200%">         <feMorphology in="SourceAlpha" result="DILATED" operator="dilate" radius="2"></feMorphology>                <feFlood flood-color="#32DFEC" flood-opacity="1" result="PINK"></feFlood>        <feComposite in="PINK" in2="DILATED" operator="in" result="OUTLINE"></feComposite>        <feMerge>            <feMergeNode in="OUTLINE"></feMergeNode>            <feMergeNode in="SourceGraphic"></feMergeNode>        </feMerge>    </filter>    <filter id="hover" height="200%">        <feMorphology in="SourceAlpha" result="DILATED" operator="dilate" radius="2"></feMorphology>                <feFlood flood-color="#ff0000" flood-opacity="0.5" result="PINK"></feFlood>        <feComposite in="PINK" in2="DILATED" operator="in" result="OUTLINE"></feComposite>        <feMerge>            <feMergeNode in="OUTLINE"></feMergeNode>            <feMergeNode in="SourceGraphic"></feMergeNode>        </feMerge>            <feColorMatrix type="matrix" values="0   0   0   0   0                0   1   0   0   0                0   0   0   0   0                0   0   0   1   0 "></feColorMatrix>    </filter></defs></svg>